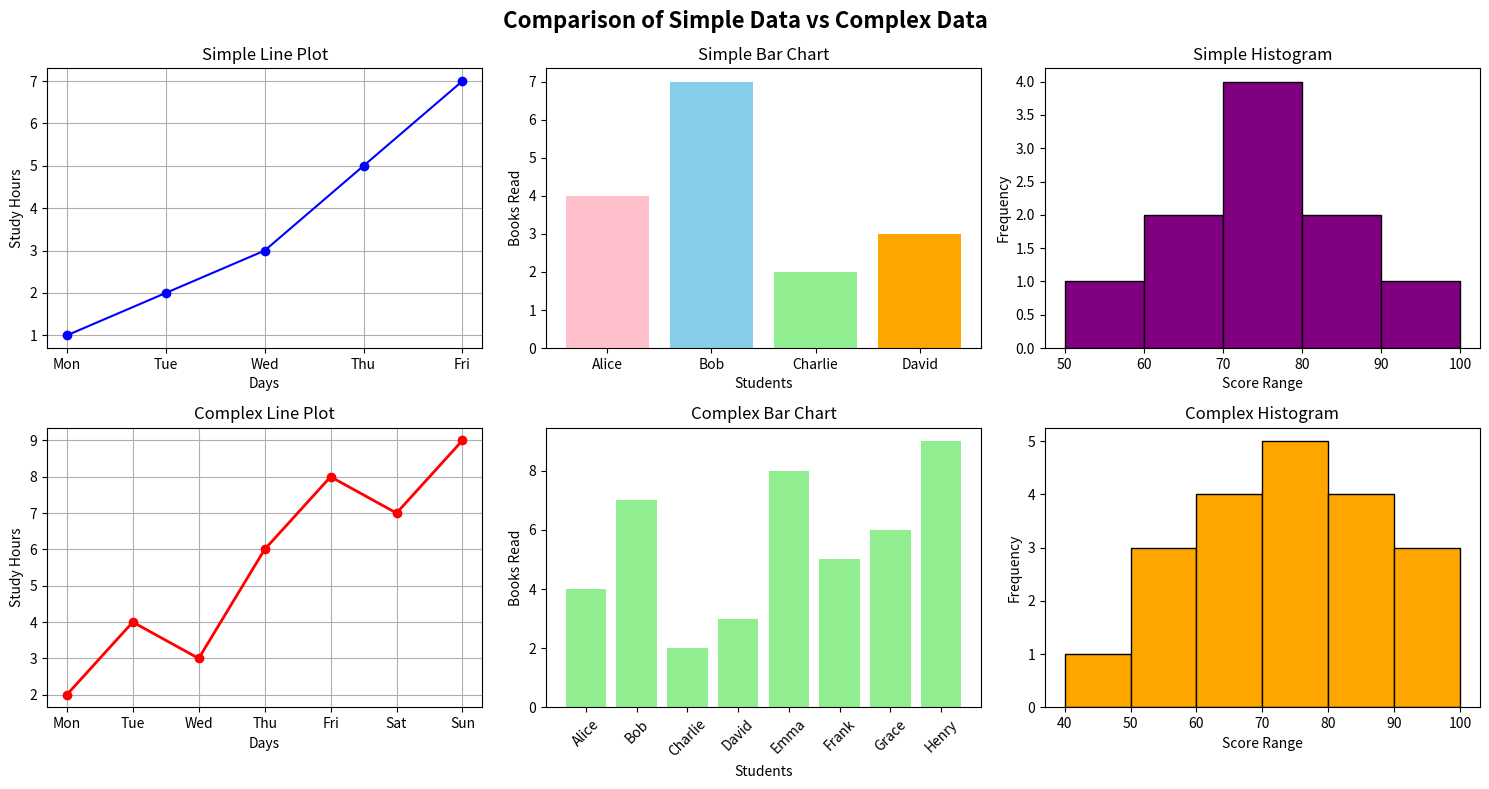

The matplotlib source for this figure:
import matplotlib.pyplot as plt

# ---------------- SIMPLE DATA ----------------

days_simple = ["Mon", "Tue", "Wed", "Thu", "Fri"]
hours_simple = [1, 2, 3, 5, 7]

students_simple = ["Alice", "Bob", "Charlie", "David"]
books_simple = [4, 7, 2, 3]

scores_simple = [55, 62, 65, 70, 72, 75, 78, 85, 88, 95]

# ---------------- COMPLEX DATA ----------------

days_complex = ["Mon", "Tue", "Wed", "Thu", "Fri", "Sat", "Sun"]
hours_complex = [2, 4, 3, 6, 8, 7, 9]

students_complex = [
    "Alice", "Bob", "Charlie", "David",
    "Emma", "Frank", "Grace", "Henry"
]
books_complex = [4, 7, 2, 3, 8, 5, 6, 9]

scores_complex = [
    45, 50, 55, 58, 60, 62, 65, 67, 70, 72,
    74, 75, 78, 80, 82, 85, 88, 90, 92, 95
]

# Create 2 rows and 3 columns
fig, axes = plt.subplots(nrows=2, ncols=3, figsize=(15, 8))

fig.suptitle(
    "Comparison of Simple Data vs Complex Data",
    fontsize=16,
    fontweight="bold"
)

# =================================================
# SIMPLE DATA VISUALIZATION (ROW 1)
# =================================================

# Line Plot
axes[0, 0].plot(days_simple, hours_simple, marker="o", color="blue")
axes[0, 0].set_title("Simple Line Plot")
axes[0, 0].set_xlabel("Days")
axes[0, 0].set_ylabel("Study Hours")
axes[0, 0].grid(True)

# Bar Chart
axes[0, 1].bar(students_simple, books_simple,
               color=["pink", "skyblue", "lightgreen", "orange"])
axes[0, 1].set_title("Simple Bar Chart")
axes[0, 1].set_xlabel("Students")
axes[0, 1].set_ylabel("Books Read")

# Histogram
axes[0, 2].hist(scores_simple,
                bins=[50, 60, 70, 80, 90, 100],
                color="purple",
                edgecolor="black")
axes[0, 2].set_title("Simple Histogram")
axes[0, 2].set_xlabel("Score Range")
axes[0, 2].set_ylabel("Frequency")

# =================================================
# COMPLEX DATA VISUALIZATION (ROW 2)
# =================================================

# Line Plot
axes[1, 0].plot(days_complex, hours_complex,
                marker="o", color="red", linewidth=2)
axes[1, 0].set_title("Complex Line Plot")
axes[1, 0].set_xlabel("Days")
axes[1, 0].set_ylabel("Study Hours")
axes[1, 0].grid(True)

# Bar Chart
axes[1, 1].bar(students_complex, books_complex,
               color="lightgreen")
axes[1, 1].set_title("Complex Bar Chart")
axes[1, 1].set_xlabel("Students")
axes[1, 1].set_ylabel("Books Read")
axes[1, 1].tick_params(axis='x', rotation=45)

# Histogram
axes[1, 2].hist(scores_complex,
                bins=[40, 50, 60, 70, 80, 90, 100],
                color="orange",
                edgecolor="black")
axes[1, 2].set_title("Complex Histogram")
axes[1, 2].set_xlabel("Score Range")
axes[1, 2].set_ylabel("Frequency")

plt.tight_layout()
plt.show()
